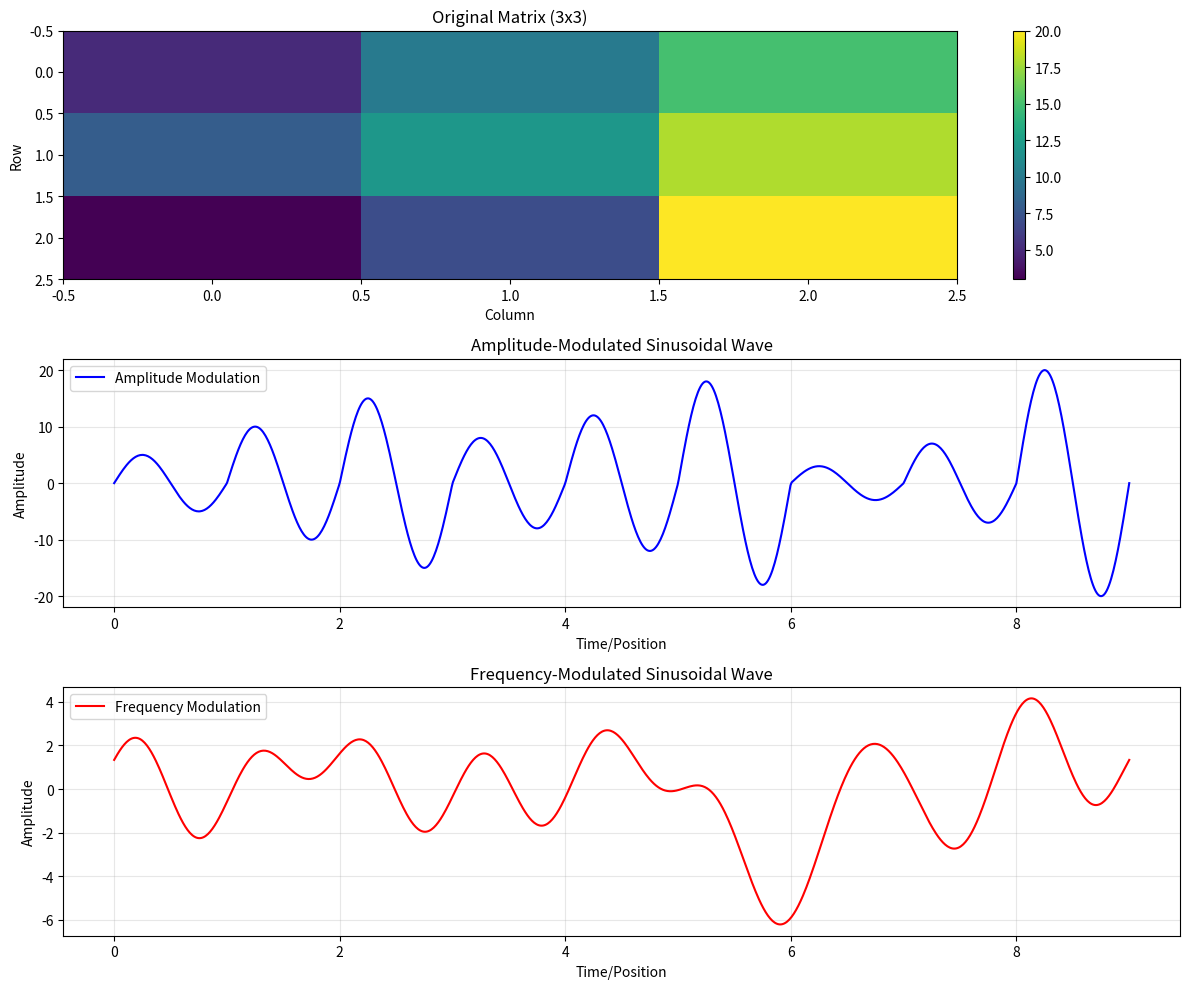

Here is the Python script that generated this plot:
import numpy as np
import matplotlib.pyplot as plt


def FSK(matrix, normalize=True, samp_per_ele=100):
    """
    Convert a matrix into a sinusoidal wave representation.
    
    Args:
        matrix (list or np.array): Input matrix
        normalize (bool): Whether to normalize values to [0, 2π] range
    
    Returns:
        np.array: 1D array of sinusoidal wave values
        np.array: Time/position array
    """
    # Convert to numpy array and flatten
    matrix = np.array(matrix)
    flat_values = matrix.flatten()
    
    # Normalize to [0, 2π] range if requested
    if normalize:
        min_val = flat_values.min()
        max_val = flat_values.max()
        if max_val > min_val:
            normalized = (flat_values - min_val) / (max_val - min_val) * 2 * np.pi
    else:
        normalized = flat_values
    
    # Generate sinusoidal wave
    t = np.linspace(0, len(normalized), len(normalized) * samp_per_ele)
    wave = np.zeros(len(t))
    
    # Create wave by summing sinusoids at each matrix position
    for i, phase in enumerate(normalized):
        frequency = (i + 1) / len(normalized)  # Varying frequency
        wave += np.sin(2 * np.pi * frequency * t + phase)
    
    return wave, t


def AM(matrix, samp_per_ele=100):
    """
    Convert matrix values to amplitude-modulated sinusoidal wave.
    Each matrix element becomes an amplitude at a specific time point.
    
    Args:
        matrix (list or np.array): Input matrix
    
    Returns:
        np.array: Wave signal
        np.array: Time array
    """
    matrix = np.array(matrix)
    flat_values = matrix.flatten()
    
    # Generate time points
    t = np.linspace(0, len(flat_values), len(flat_values) * samp_per_ele)
    
    # Base frequency
    base_freq = 1.0
    carrier = np.sin(2 * np.pi * base_freq * t)
    
    # Amplitude modulation using matrix values
    amplitude = np.repeat(flat_values, samp_per_ele)
    wave = amplitude * carrier
    
    return wave, t

def vec_wave(vector, matrix, normalize=True, samp_per_ele=100):
    """
    Convert a vector into a sinusoidal wave representation.
    
    Args:
        vector (list or np.array): Input vector
        normalize (bool): Whether to normalize values to [0, 2π] range
    
    Returns:
        np.array: 1D array of sinusoidal wave values
        np.array: Time/position array
    """
    # Convert to numpy array
    vector = np.array(vector)
    columns = matrix.shape[1]
    
    # Normalize to [0, 2π] range if requested
    if normalize:
        min_val = vector.min()
        max_val = vector.max()
        if max_val > min_val:
            normalized = (vector - min_val) / (max_val - min_val) * 2 * np.pi
    else:
        normalized = vector
    
    # Generate sinusoidal wave
    t = np.linspace(0, len(normalized), len(normalized) * samp_per_ele * columns)
    wave = np.zeros(len(t))
    
    # Create wave by summing sinusoids at each vector position
    for i, phase in enumerate(normalized):
        frequency = (i + 1) / len(normalized)  # Varying frequency
        wave += np.sin(2 * np.pi * frequency * t + phase)
    
    return wave, t

def visualize_matrix_wave(matrix, method='both'):
    """
    Visualize the matrix and its wave representation.
    
    Args:
        matrix (list or np.array): Input matrix
        method (str): 'amplitude', 'frequency', or 'both'
    """
    matrix = np.array(matrix)
    
    if method == 'both':
        fig, (ax1, ax2, ax3) = plt.subplots(3, 1, figsize=(12, 10))
    else:
        fig, (ax1, ax2) = plt.subplots(2, 1, figsize=(12, 8))
    
    # Plot original matrix
    im = ax1.imshow(matrix, cmap='viridis', aspect='auto')
    ax1.set_title(f'Original Matrix ({matrix.shape[0]}x{matrix.shape[1]})')
    ax1.set_xlabel('Column')
    ax1.set_ylabel('Row')
    plt.colorbar(im, ax=ax1)
    
    # Plot wave(s)
    if method == 'amplitude':
        wave, t = AM(matrix)
        ax2.plot(t, wave)
        ax2.set_title('Amplitude-Modulated Sinusoidal Wave')
        ax2.set_xlabel('Time/Position')
        ax2.set_ylabel('Amplitude')
        ax2.grid(True, alpha=0.3)
    elif method == 'frequency':
        wave, t = FSK(matrix)
        ax2.plot(t, wave)
        ax2.set_title('Frequency-Modulated Sinusoidal Wave')
        ax2.set_xlabel('Time/Position')
        ax2.set_ylabel('Amplitude')
        ax2.grid(True, alpha=0.3)
    else:  # both
        wave_amp, t_amp = AM(matrix)
        ax2.plot(t_amp, wave_amp, color='blue', label='Amplitude Modulation')
        ax2.set_title('Amplitude-Modulated Sinusoidal Wave')
        ax2.set_xlabel('Time/Position')
        ax2.set_ylabel('Amplitude')
        ax2.grid(True, alpha=0.3)
        ax2.legend()
        
        wave_phase, t_phase = FSK(matrix)
        ax3.plot(t_phase, wave_phase, color='red', label='Frequency Modulation')
        ax3.set_title('Frequency-Modulated Sinusoidal Wave')
        ax3.set_xlabel('Time/Position')
        ax3.set_ylabel('Amplitude')
        ax3.grid(True, alpha=0.3)
        ax3.legend()
    
    plt.tight_layout()
    plt.show()


if __name__ == "__main__":
    # Example usage
    test_matrix = [
        [5, 10, 15],
        [8, 12, 18],
        [3, 7, 20]
    ]
    
    print("Original Matrix:")
    for row in test_matrix:
        print(row)
    
    print("\nGenerating waves...")
    
    # Amplitude modulation
    wave_amp, t_amp = AM(test_matrix)
    print(f"Amplitude-modulated wave shape: {wave_amp.shape}")
    
    # Frequency modulation
    wave_phase, t_phase = FSK(test_matrix)
    print(f"Frequency-modulated wave shape: {wave_phase.shape}")
    
    # Visualize both waves
    visualize_matrix_wave(test_matrix, method='both')

